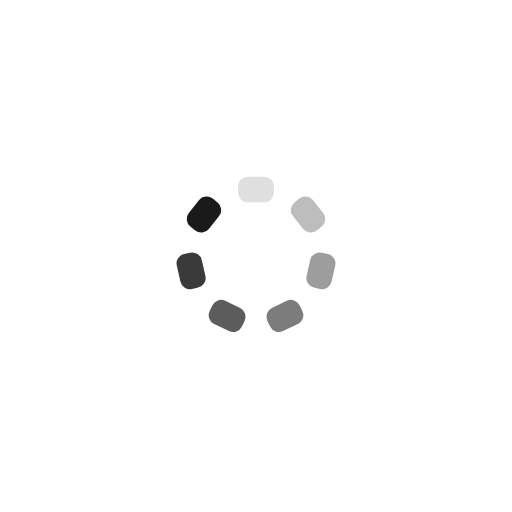
t = 0.00 s
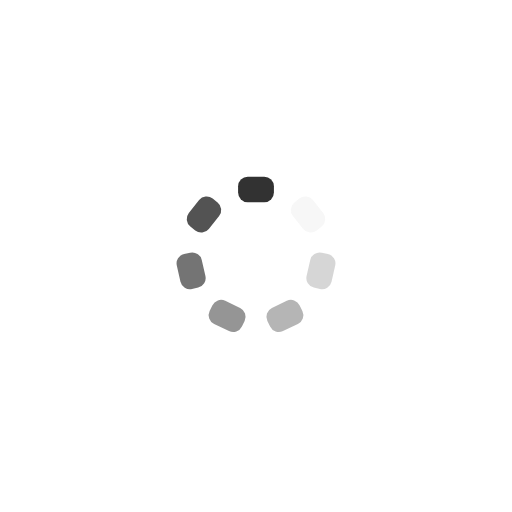
t = 0.16 s
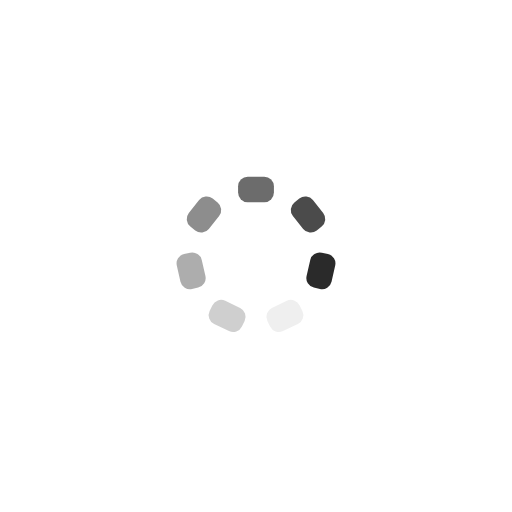
t = 0.32 s
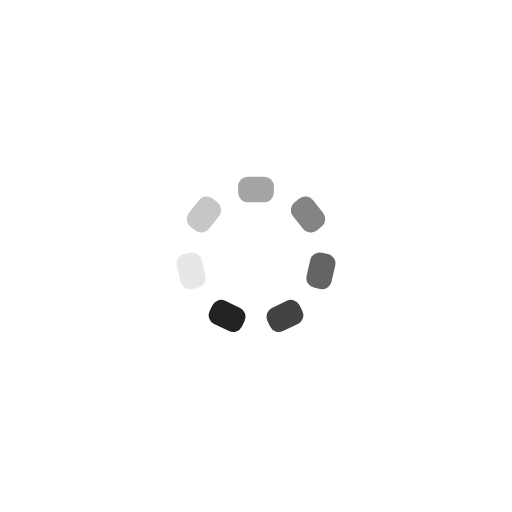
t = 0.48 s

The animated SVG that drew these frames (rendered in a browser with its animation timeline set to each time). Animation: 7 SMIL elements (animate=7); one cycle of 0.64 s, repeats indefinitely.

<?xml version="1.0" encoding="utf-8"?>
<svg xmlns="http://www.w3.org/2000/svg" xmlns:xlink="http://www.w3.org/1999/xlink" style="margin: auto; background: none; display: block; shape-rendering: auto;" width="200px" height="200px" viewBox="0 0 100 100" preserveAspectRatio="xMidYMid">
<g transform="rotate(0 50 50)">
  <rect x="46.5" y="34.5" rx="1.8900000000000001" ry="1.8900000000000001" width="7" height="5" fill="#1a1a1a">
    <animate attributeName="opacity" values="1;0" keyTimes="0;1" dur="0.641025641025641s" begin="-0.5494505494505495s" repeatCount="indefinite"></animate>
  </rect>
</g><g transform="rotate(51.42857142857143 50 50)">
  <rect x="46.5" y="34.5" rx="1.8900000000000001" ry="1.8900000000000001" width="7" height="5" fill="#1a1a1a">
    <animate attributeName="opacity" values="1;0" keyTimes="0;1" dur="0.641025641025641s" begin="-0.45787545787545786s" repeatCount="indefinite"></animate>
  </rect>
</g><g transform="rotate(102.85714285714286 50 50)">
  <rect x="46.5" y="34.5" rx="1.8900000000000001" ry="1.8900000000000001" width="7" height="5" fill="#1a1a1a">
    <animate attributeName="opacity" values="1;0" keyTimes="0;1" dur="0.641025641025641s" begin="-0.3663003663003663s" repeatCount="indefinite"></animate>
  </rect>
</g><g transform="rotate(154.28571428571428 50 50)">
  <rect x="46.5" y="34.5" rx="1.8900000000000001" ry="1.8900000000000001" width="7" height="5" fill="#1a1a1a">
    <animate attributeName="opacity" values="1;0" keyTimes="0;1" dur="0.641025641025641s" begin="-0.27472527472527475s" repeatCount="indefinite"></animate>
  </rect>
</g><g transform="rotate(205.71428571428572 50 50)">
  <rect x="46.5" y="34.5" rx="1.8900000000000001" ry="1.8900000000000001" width="7" height="5" fill="#1a1a1a">
    <animate attributeName="opacity" values="1;0" keyTimes="0;1" dur="0.641025641025641s" begin="-0.18315018315018314s" repeatCount="indefinite"></animate>
  </rect>
</g><g transform="rotate(257.14285714285717 50 50)">
  <rect x="46.5" y="34.5" rx="1.8900000000000001" ry="1.8900000000000001" width="7" height="5" fill="#1a1a1a">
    <animate attributeName="opacity" values="1;0" keyTimes="0;1" dur="0.641025641025641s" begin="-0.09157509157509157s" repeatCount="indefinite"></animate>
  </rect>
</g><g transform="rotate(308.57142857142856 50 50)">
  <rect x="46.5" y="34.5" rx="1.8900000000000001" ry="1.8900000000000001" width="7" height="5" fill="#1a1a1a">
    <animate attributeName="opacity" values="1;0" keyTimes="0;1" dur="0.641025641025641s" begin="0s" repeatCount="indefinite"></animate>
  </rect>
</g>
<!-- [ldio] generated by https://loading.io/ --></svg>